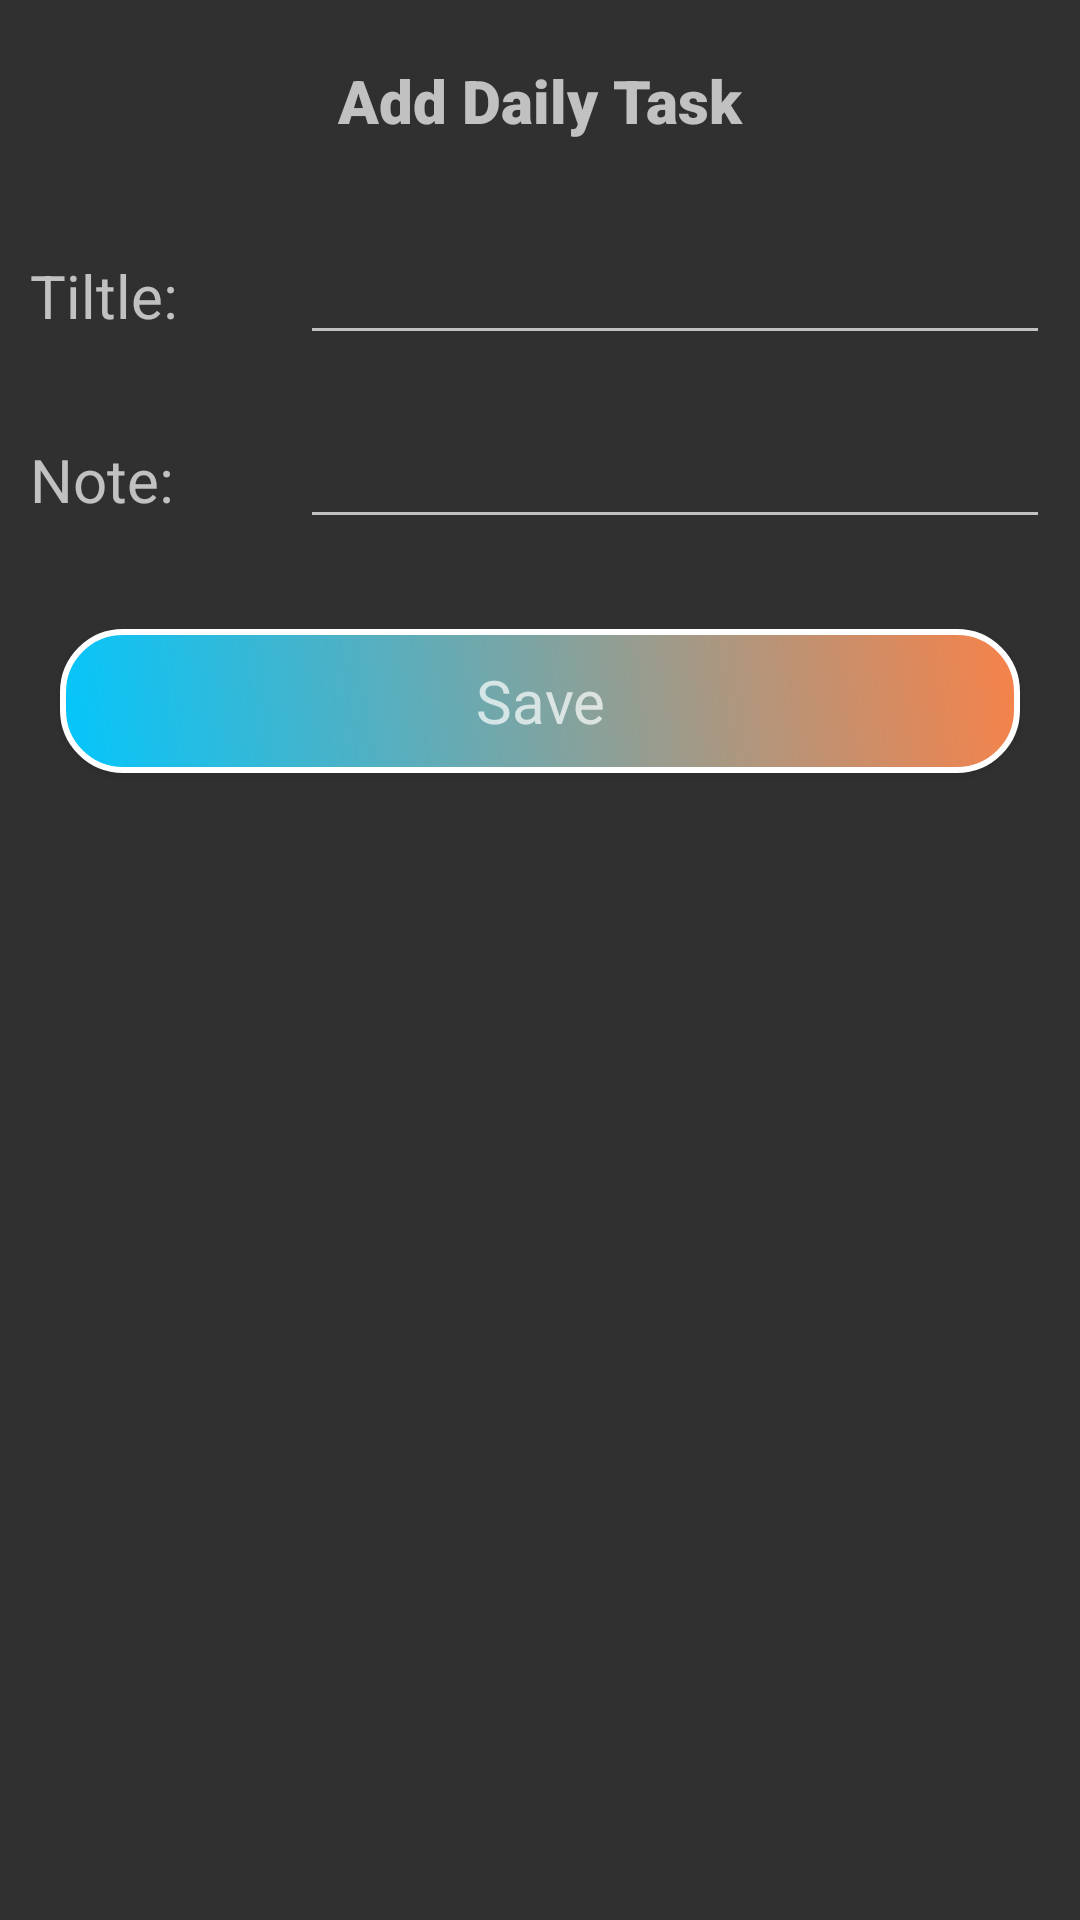

Here is an Android app screen rendered from its layout file. Give the layout XML and the strings, colors and styles it references.
<!-- AndroidManifest.xml: application theme Theme.Design.NoActionBar -->
<!-- res/layout/costominput.xml -->
<?xml version="1.0" encoding="utf-8"?>
<LinearLayout
    xmlns:android="http://schemas.android.com/apk/res/android"
    xmlns:tools="http://schemas.android.com/tools"
    android:layout_width="match_parent"
    android:layout_height="wrap_content"
    android:orientation="vertical"
    >
    <ScrollView
        android:layout_width="match_parent"
        android:layout_height="wrap_content">
        <LinearLayout
            android:layout_width="match_parent"
            android:layout_height="wrap_content"
            android:orientation="vertical"
            >
            <TextView
                android:layout_width="match_parent"
                android:layout_height="wrap_content"
                android:text="Add Daily Task"
                android:gravity="center"
                android:textSize="20sp"
                android:layout_margin="20dp"
                android:fontFamily="sans-serif-black"

                />
            <LinearLayout
                android:layout_width="match_parent"
                android:layout_height="wrap_content"
                android:orientation="horizontal">

                <RelativeLayout
                    android:layout_width="0dp"
                    android:layout_height="wrap_content"
                    android:layout_weight="1"
                    tools:ignore="Suspicious0dp">
                    <TextView
                        android:layout_width="match_parent"
                        android:layout_height="wrap_content"
                        android:text="Tiltle:"
                        android:textSize="20sp"
                        android:textAppearance="?android:textAppearanceMedium"
                        android:layout_margin="10dp"

                        />

                </RelativeLayout>
                <RelativeLayout
                    android:layout_width="0dp"
                    android:layout_height="wrap_content"
                    android:layout_weight="3">
                    <EditText
                        android:layout_width="match_parent"
                        android:layout_height="wrap_content"
                        android:layout_margin="10dp"
                        android:id="@+id/et_title"
                        android:textColor="@color/white"

                        />
                </RelativeLayout>
            </LinearLayout>
            <LinearLayout
                android:layout_width="match_parent"
                android:layout_height="wrap_content"
                android:orientation="horizontal">

                <RelativeLayout
                    android:layout_width="0dp"
                    android:layout_height="wrap_content"
                    android:layout_weight="1"
                    tools:ignore="Suspicious0dp">
                    <TextView
                        android:layout_width="match_parent"
                        android:layout_height="wrap_content"
                        android:text="Note:"
                        android:textSize="20sp"
                        android:textAppearance="?android:textAppearanceMedium"
                        android:layout_margin="10dp"

                        />

                </RelativeLayout>
                <RelativeLayout
                    android:layout_width="0dp"
                    android:layout_height="wrap_content"
                    android:layout_weight="3">
                    <EditText
                        android:layout_width="match_parent"
                        android:layout_height="wrap_content"
                        android:layout_margin="10dp"
                        android:id="@+id/et_note"
                        android:textColor="@color/white"

                        />
                </RelativeLayout>
            </LinearLayout>

            <Button
                android:layout_width="match_parent"
                android:layout_height="wrap_content"
                android:id="@+id/btn_Add"
                android:layout_margin="20dp"
                android:text="Save"
                android:textSize="20sp"
                android:textAppearance="?android:textAppearanceMedium"
                android:background="@drawable/borderradius"
                />
        </LinearLayout>

    </ScrollView>


</LinearLayout>
<!-- resources referenced by this layout -->
<resources>
  <!-- drawable borderradius (drawable) -->
  <?xml version="1.0" encoding="utf-8"?>
  <shape xmlns:android="http://schemas.android.com/apk/res/android">
  
      <gradient
          android:angle="45"
          android:startColor="#03c6fc"
          android:endColor="#f78249"/>
  
      <corners
          android:bottomLeftRadius="20dp"
          android:bottomRightRadius="20dp"
          android:topLeftRadius="20dp"
          android:topRightRadius="20dp"/>
      <stroke
          android:color="@color/white"
          android:width="2dp"/>
  
  </shape>
  <!-- not gathered from this repository: default colours our renderer supplied (Android Studio template values) -->
  <color name="white">#FFFFFFFF</color>
</resources>
